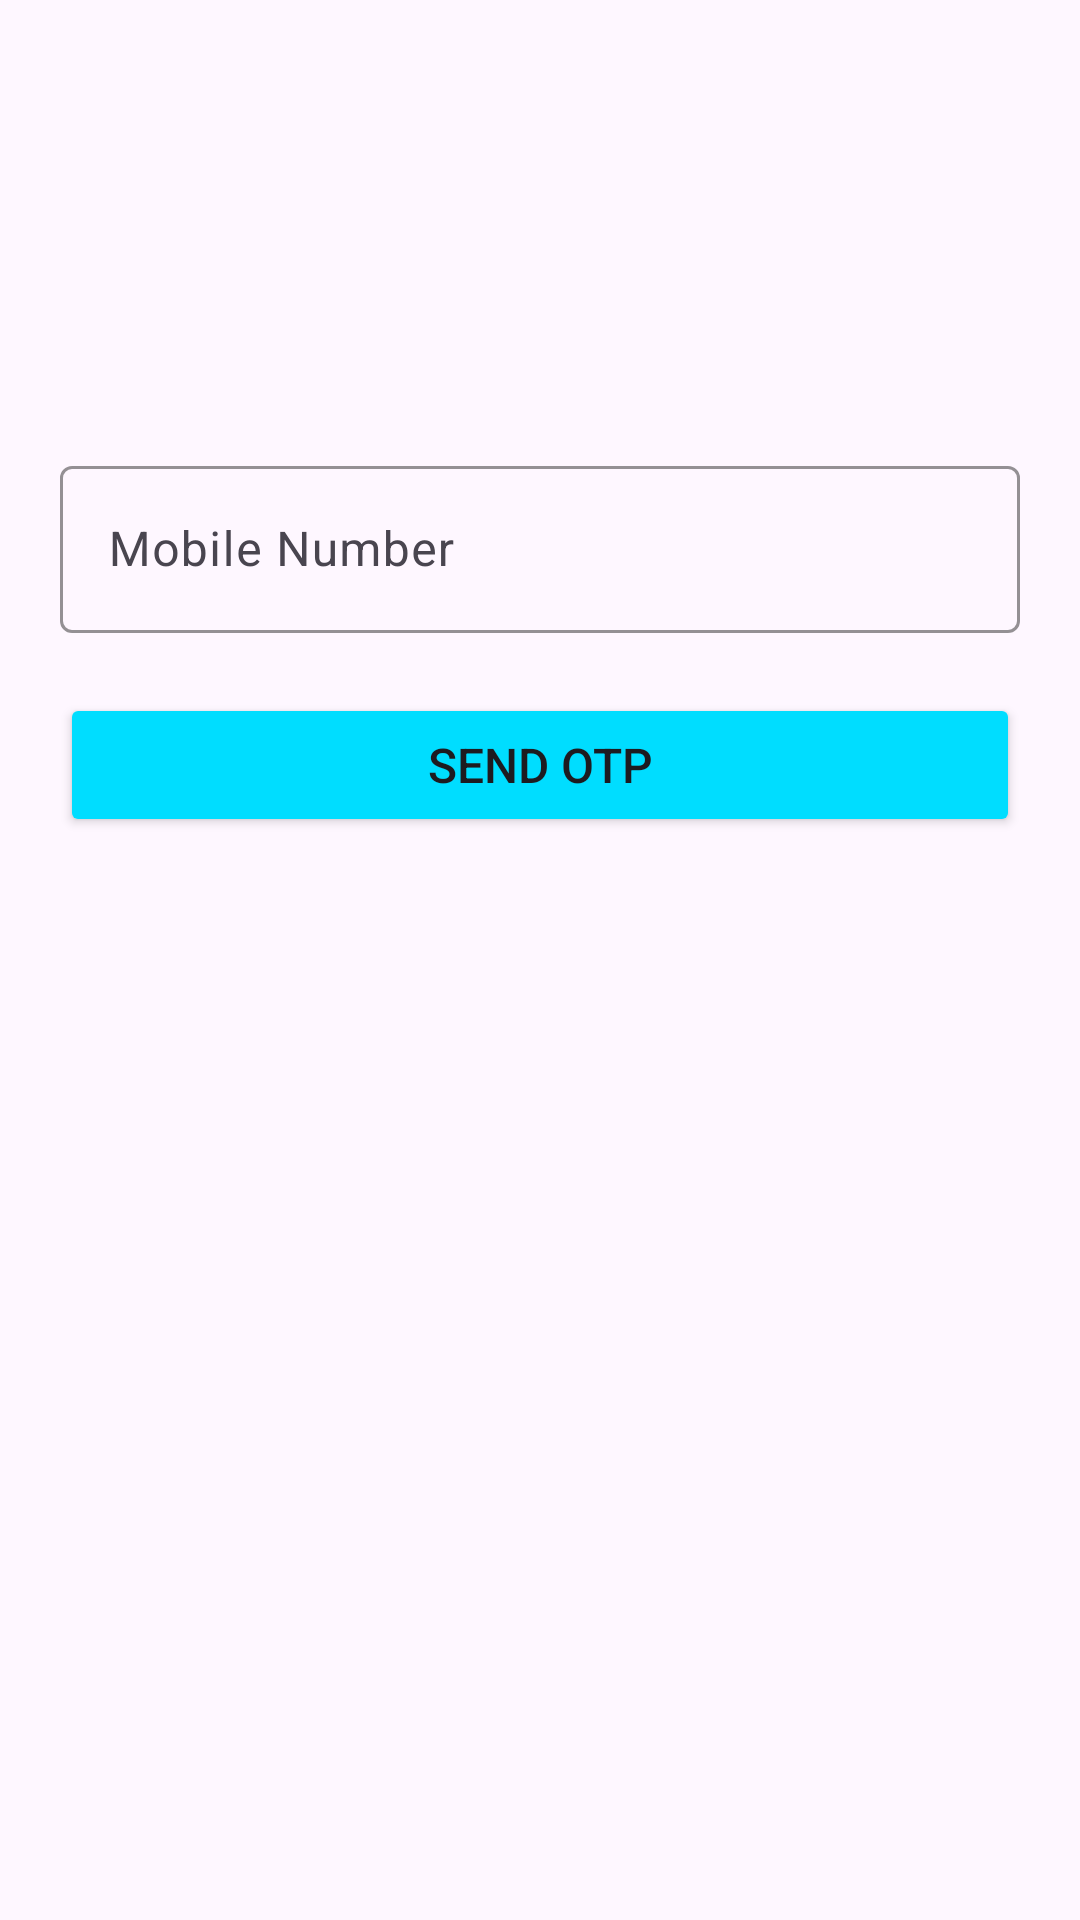

Here is an Android app screen rendered from its layout file. Give the layout XML and the strings, colors and styles it references.
<!-- AndroidManifest.xml: application theme Theme.AgroaViedoCalling -->
<!-- res/layout/activity_login.xml -->
<?xml version="1.0" encoding="utf-8"?>
<androidx.constraintlayout.widget.ConstraintLayout xmlns:android="http://schemas.android.com/apk/res/android"
    xmlns:app="http://schemas.android.com/apk/res-auto"
    xmlns:tools="http://schemas.android.com/tools"
    android:id="@+id/main"
    android:layout_width="match_parent"
    android:layout_height="match_parent"
    tools:context=".activity.LoginActivity">


    <ProgressBar
        android:id="@+id/login_progress_bar"
        android:layout_width="wrap_content"
        android:layout_height="wrap_content"
        android:indeterminateDrawable="@drawable/prograssbar"
        app:layout_constraintBottom_toBottomOf="parent"
        app:layout_constraintEnd_toEndOf="parent"
        android:visibility="gone"
        app:layout_constraintStart_toEndOf="parent"
        app:layout_constraintStart_toStartOf="parent"
        app:layout_constraintTop_toTopOf="parent" />
    <LinearLayout
        app:layout_constraintTop_toTopOf="parent"
        app:layout_constraintBottom_toBottomOf="parent"
        android:orientation="vertical"
        android:layout_width="match_parent"
        android:layout_height="match_parent">


        <ImageView
            android:layout_marginTop="30dp"
            android:adjustViewBounds="true"
            android:layout_gravity="center"
            android:src="@drawable/chat"
            android:layout_width="90dp"
            android:layout_height="90dp"/>


        <com.google.android.material.textfield.TextInputLayout
            android:layout_marginTop="30dp"
            android:layout_marginStart="20dp"
            android:layout_marginEnd="20dp"
            app:boxStrokeColor="@color/green"
            app:boxStrokeErrorColor="@color/red"
            app:hintTextColor="@color/green"
            app:endIconMode="clear_text"
            android:layout_width="match_parent"
            android:layout_height="wrap_content">
            <com.google.android.material.textfield.TextInputEditText
                android:layout_width="match_parent"
                android:hint="Mobile Number"
                android:maxLines="1"
                android:singleLine="true"
                android:maxLength="10"
                android:inputType="phone"
                android:layout_height="wrap_content"/>
        </com.google.android.material.textfield.TextInputLayout>


        <Button
            android:layout_marginTop="20dp"
            android:layout_marginStart="20dp"
            android:layout_marginEnd="20dp"
            android:textSize="16sp"
            app:backgroundTint="@color/button_color"
            app:background="@drawable/button"
            android:text="Send OTP"
            android:layout_width="match_parent"
            android:layout_height="wrap_content"/>

    </LinearLayout>



</androidx.constraintlayout.widget.ConstraintLayout>
<!-- resources referenced by this layout -->
<resources>
  <color name="button_color">#ff00ddff</color>
  <color name="green">#4CAF50</color>
  <color name="red">#E91E1E</color>
  <!-- drawable button (drawable) -->
  <shape xmlns:android="http://schemas.android.com/apk/res/android"
      android:shape="rectangle">
      <solid android:color="@android:color/holo_blue_bright"
  
          />
  </shape>
  <!-- drawable prograssbar (drawable) -->
  <animated-rotate xmlns:android="http://schemas.android.com/apk/res/android"
      android:drawable="@drawable/custom_progress_bar"
      android:pivotX="50%"
      android:pivotY="50%" />
  <style name="Theme.AgroaViedoCalling" parent="Base.Theme.AgroaViedoCalling" />
  <!-- drawable custom_progress_bar (drawable) -->
  <shape xmlns:android="http://schemas.android.com/apk/res/android"
      android:shape="ring"
      android:innerRadiusRatio="3"
      android:thicknessRatio="8"
      android:useLevel="false">
  
      <size
          android:width="48dp"
          android:height="48dp" />
  
      <gradient
          android:type="sweep"
          android:startColor="@color/button_color"
          android:endColor="@color/green"
          android:useLevel="false" />
  </shape>
  <style name="Base.Theme.AgroaViedoCalling" parent="Theme.Material3.DayNight.NoActionBar">
          
          
      </style>
</resources>
